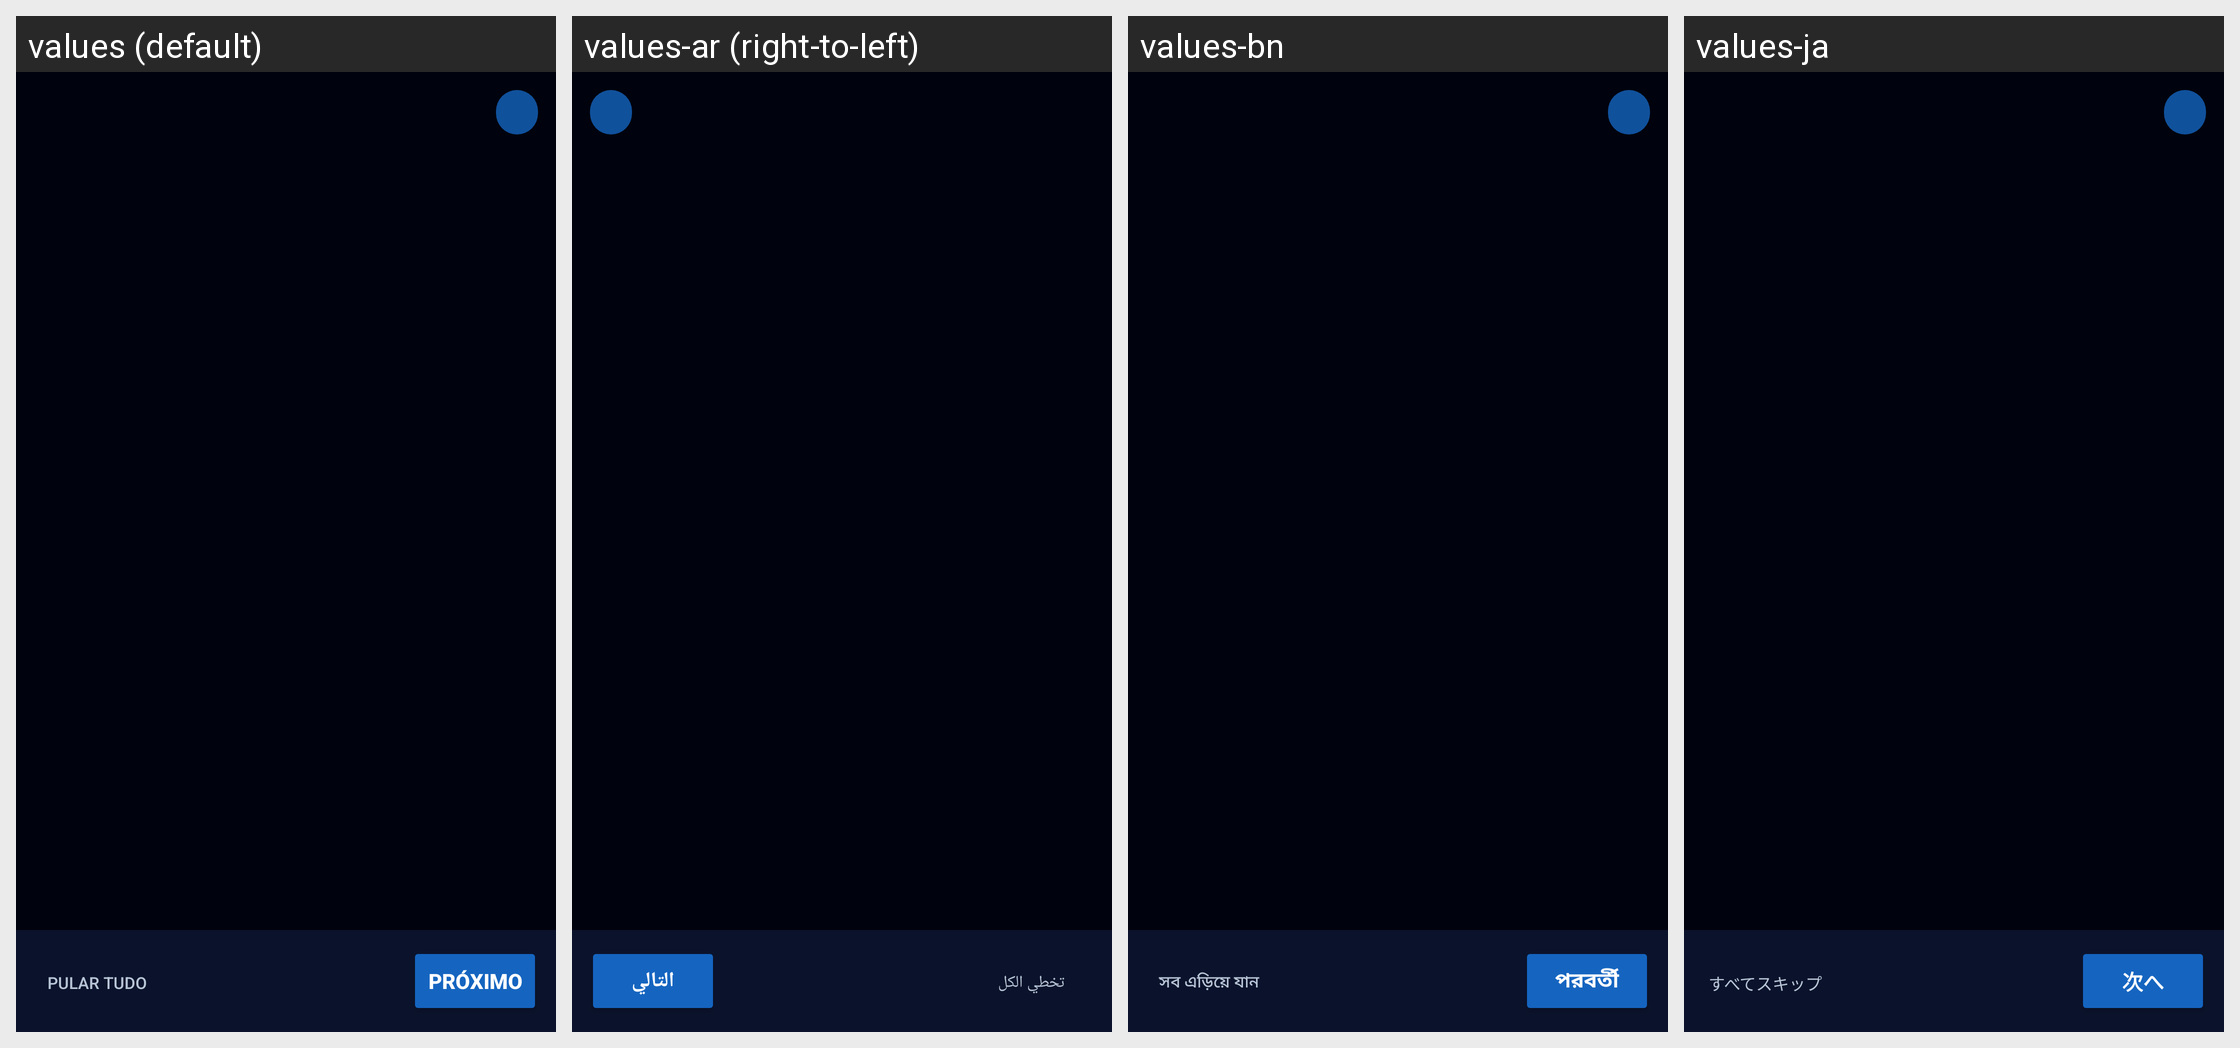

Here is an Android app screen in its default locale and in the app's own translations. Write out the translated-string differences for the strings that appear on this screen.
Android screen res/layout/activity_wizard.xml rendered under 4 locales, left to right: values (default), values-ar (right-to-left), values-bn, values-ja. Device: Nexus 5 (rendered at 1080×1920; each locale shown at half size, 540×960, under a caption strip naming it); theme Theme.Radioterapia.
Other locales in the repository, not shown: values-de, values-en, values-es, values-fr, values-it, values-ko, values-pl, values-zh.
Strings drawn on this screen, with the default value and each locale's value (text and hints the layout hard-codes, and strings that could not be matched under every locale, appear in the picture but are not listed):

wiz_skip_all
  values: Pular tudo
  values-ar: تخطي الكل
  values-bn: সব এড়িয়ে যান
  values-ja: すべてスキップ

next
  values: Próximo
  values-ar: التالي
  values-bn: পরবর্তী
  values-ja: 次へ
